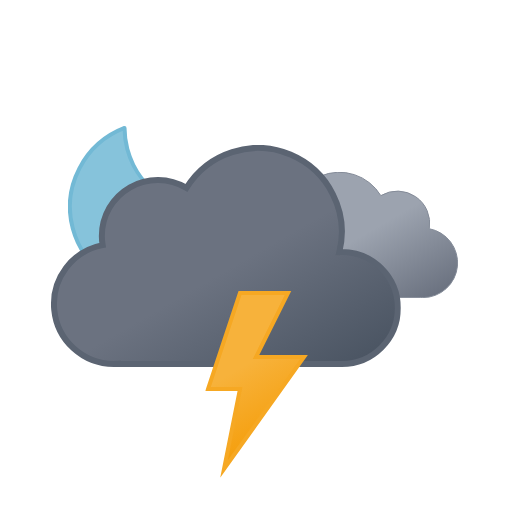
t = 0.00 s
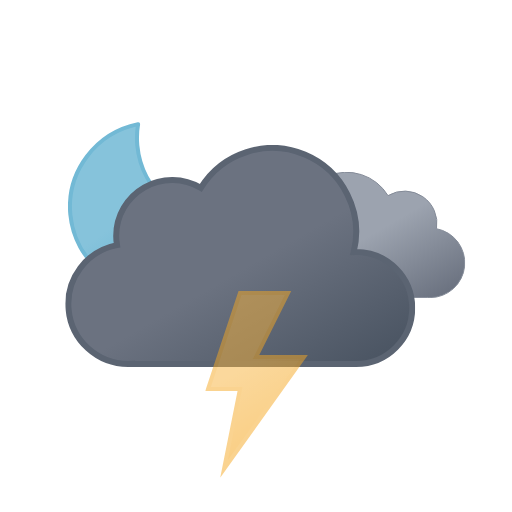
t = 1.20 s
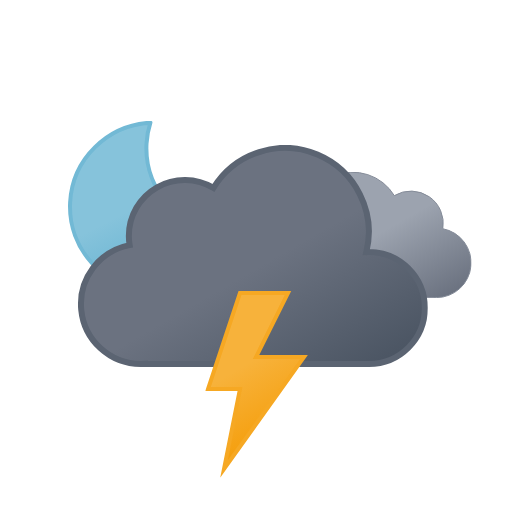
t = 2.25 s
t = 3.75 s: frame unchanged from t = 2.25 s, image omitted
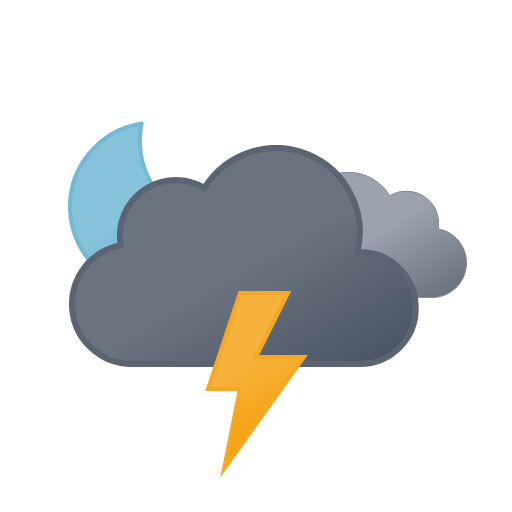
t = 4.50 s
t = 6.00 s: frame unchanged from t = 0.00 s, image omitted

The animated SVG that drew these frames (rendered in a browser with its animation timeline set to each time). Animation: 4 SMIL elements (animate=1,animateTransform=3); one cycle of 6.00 s, repeats indefinitely.

<svg xmlns="http://www.w3.org/2000/svg" xmlns:xlink="http://www.w3.org/1999/xlink" viewBox="0 0 512 512">
    <defs>
        <linearGradient id="a" x1="52.74" y1="9.62" x2="133.36" y2="149.27" gradientUnits="userSpaceOnUse">
            <stop offset="0" stop-color="#9ca3af"/>
            <stop offset="0.45" stop-color="#9ca3af"/>
            <stop offset="1" stop-color="#6b7280"/>
        </linearGradient>
        <linearGradient id="b" x1="99.45" y1="30.68" x2="232.64" y2="261.37" gradientUnits="userSpaceOnUse">
            <stop offset="0" stop-color="#6b7280"/>
            <stop offset="0.45" stop-color="#6b7280"/>
            <stop offset="1" stop-color="#4b5563"/>
        </linearGradient>
        <linearGradient id="c" x1="8.67" y1="17.07" x2="80.88" y2="142.14" gradientUnits="userSpaceOnUse">
            <stop offset="0" stop-color="#f7b23b"/>
            <stop offset="0.45" stop-color="#f7b23b"/>
            <stop offset="1" stop-color="#f59e0b"/>
        </linearGradient>
        <linearGradient id="d" x1="34.67" y1="18.56" x2="119.21" y2="164.99" gradientUnits="userSpaceOnUse">
            <stop offset="0" stop-color="#86c3db"/>
            <stop offset="0.45" stop-color="#86c3db"/>
            <stop offset="1" stop-color="#5eafcf"/>
        </linearGradient>
        <symbol id="f" viewBox="0 0 172 172">
            <!-- moon -->
            <path d="M160.62,107.4c-47.17,0-85.41-37.73-85.41-84.26A83.31,83.31,0,0,1,78,2C35.27,6.61,2,42.33,2,85.73,2,132.27,40.24,170,87.41,170A85.16,85.16,0,0,0,170,106.87,88,88,0,0,1,160.62,107.4Z" stroke="#72b9d5" stroke-linecap="round" stroke-linejoin="round" stroke-width="4" fill="url(#d)">
                <animateTransform
                    attributeName="transform"
                    additive="sum"
                    type="rotate"
                    values="-15 86 86; 9 86 86; -15 86 86"
                    dur="6s"
                    repeatCount="indefinite"/>
            </path>
        </symbol>
        <symbol id="h" viewBox="0 0 200.26 126.12">
            <path d="M.5,93.18a32.44,32.44,0,0,0,32.44,32.44H162.69v-.12c.77,0,1.53.12,2.31.12a34.75,34.75,0,0,0,6.49-68.89A32.38,32.38,0,0,0,123,23.62,48.58,48.58,0,0,0,34.4,60.81c-.49,0-1-.07-1.46-.07A32.44,32.44,0,0,0,.5,93.18Z" stroke="#848b98" stroke-miterlimit="10" fill="url(#a)"/>
        </symbol>
        <symbol id="i" viewBox="0 0 350 222">
            <path d="M291,107c-.85,0-1.68.09-2.53.13A83.9,83.9,0,0,0,135.6,42.92,55.91,55.91,0,0,0,51,91a56.56,56.56,0,0,0,.8,9.08A60,60,0,0,0,63,219c1.35,0,2.67-.11,4-.2v.2H291a56,56,0,0,0,0-112Z" stroke="#5b6472" stroke-miterlimit="10" stroke-width="6" fill="url(#b)"/>
        </symbol>
        <symbol id="g" viewBox="0 0 398 222" overflow="visible">
            <!-- dark-cloud -->
            <use width="200.26" height="126.12" transform="translate(198 27)" xlink:href="#h">
                <animateTransform
                    attributeName="transform"
                    additive="sum"
                    type="translate"
                    values="-9 0; 9 0; -9 0"
                    dur="6s"
                    repeatCount="indefinite"/>
            </use>

            <!-- black-cloud -->
            <use width="350" height="222" xlink:href="#i">
                <animateTransform
                    attributeName="transform"
                    additive="sum"
                    type="translate"
                    values="-18 0; 18 0; -18 0"
                    dur="6s"
                    repeatCount="indefinite"/>
            </use>
        </symbol>
        <symbol id="e" viewBox="0 0 398.84 246" overflow="visible">
            <use width="172" height="172" xlink:href="#f"/>
            <use width="398" height="222" transform="translate(0.84 24)" xlink:href="#g"/>
        </symbol>
        <symbol id="j" viewBox="0 0 102.66 186.75">
            <!-- lightning-bolt -->
            <polygon points="34.77 2 2.77 98 34.77 98 18.77 178 98.78 66 50.77 66 82.78 2 34.77 2" stroke="#f6a823" stroke-miterlimit="10" stroke-width="4" fill="url(#c)">
                <animate
                    id="x1"
                    attributeName="opacity"
                    values="1; 1; 0; 1; 0; 1; 0; 1"
                    begin="0s; x1.end+.67s"
                    dur="1.33s"
                    keyTimes="0; .38; .5; .63; .75; .86; .94; 1"/>
            </polygon>
        </symbol>
    </defs>
    <use width="398.84" height="246" transform="translate(68 121)" xlink:href="#e"/>
    <use width="102.66" height="186.74" transform="translate(205.23 291)" xlink:href="#j"/>
</svg>
